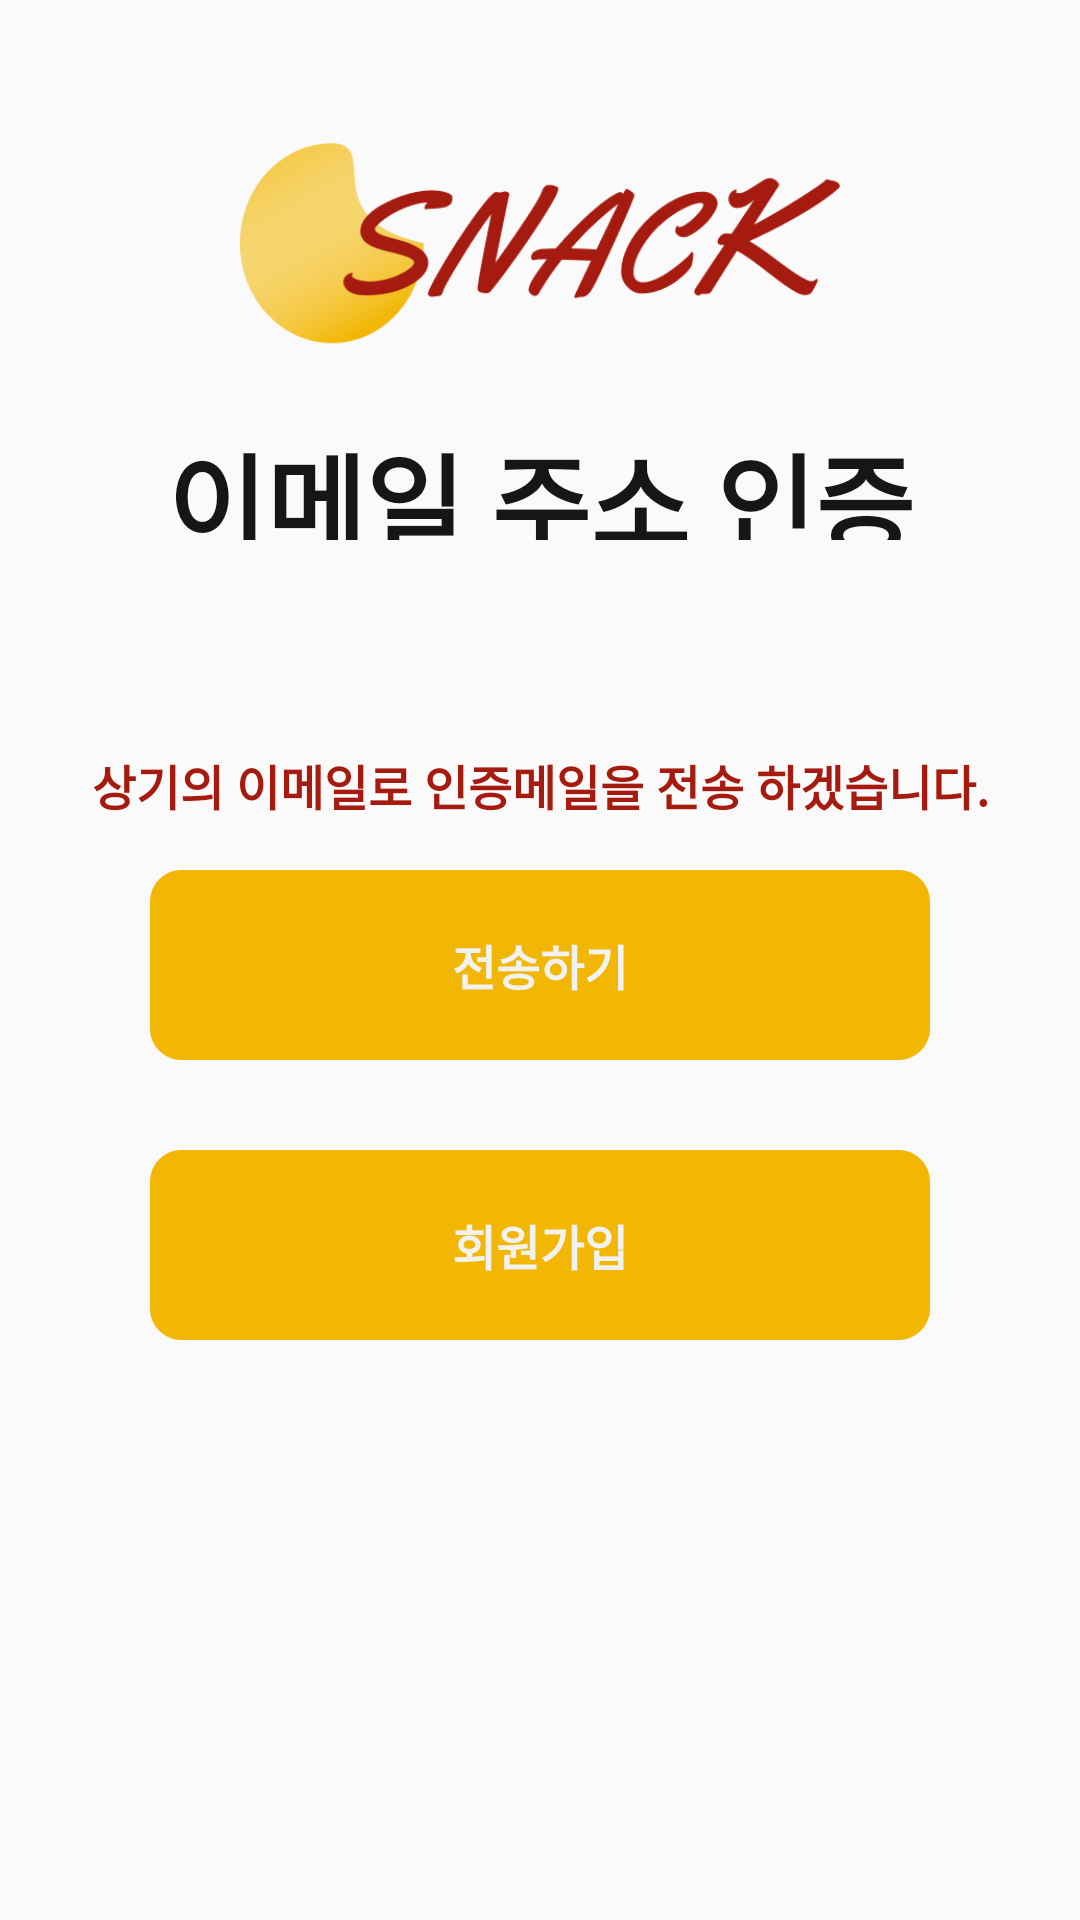

Produce the Android XML layout that renders to this screen, including the resource entries it uses.
<!-- AndroidManifest.xml: application theme NoActionBar -->
<!-- res/layout/activity_emailverify.xml -->
<?xml version="1.0" encoding="utf-8"?>

<LinearLayout xmlns:android="http://schemas.android.com/apk/res/android"
    xmlns:app="http://schemas.android.com/apk/res-auto"
    xmlns:tools="http://schemas.android.com/tools"
    android:layout_width="match_parent"
    android:layout_height="match_parent"
    android:orientation="vertical"
    android:weightSum="5"
    tools:context=".view.emailverify">

    <LinearLayout
        android:layout_width="match_parent"
        android:layout_height="0dp"
        android:layout_weight="3"

        android:orientation="vertical">

        <ImageView
            android:id="@+id/image123"
            android:layout_width="200dp"
            android:layout_height="0dp"
            android:layout_gravity="center"
            android:layout_marginTop="20dp"
            android:layout_weight="3"
            app:srcCompat="@drawable/logo" />

        <TextView

            android:layout_width="match_parent"
            android:layout_height="0dp"
            android:layout_weight="1"
            android:text="이메일 주소 인증"
            android:textAlignment="center"
            android:textColor="@color/black"
            android:textSize="36sp"
            android:textStyle="bold" />

        <TextView
            android:id="@+id/showemail"
            android:layout_width="match_parent"
            android:layout_height="0dp"
            android:layout_marginTop="20dp"
            android:layout_weight="1"
            android:textAlignment="center"
            android:textColor="@color/red"
            android:textSize="18sp"
            />

        <TextView

            android:layout_width="match_parent"
            android:layout_height="0dp"
            android:layout_gravity="center"
            android:layout_marginTop="10dp"
            android:layout_weight="1"
            android:text="상기의 이메일로 인증메일을 전송 하겠습니다."
            android:textAlignment="center"
            android:textColor="@color/red"
            android:textSize="16sp"
            android:textStyle="bold" />
    </LinearLayout>

    <Button
        android:id="@+id/sendemail"
        android:layout_width="match_parent"
        android:layout_height="wrap_content"
        android:layout_marginHorizontal="50dp"
        android:background="@drawable/yellow_box"
        android:gravity="center"
        android:padding="20dp"
        android:text="전송하기"
        android:textColor="@color/white"
        android:textSize="16sp"
        android:textStyle="bold" />

    <Button
        android:id="@+id/checkverify"
        android:layout_width="match_parent"
        android:layout_height="wrap_content"
        android:layout_marginHorizontal="50dp"
        android:layout_marginTop="30dp"
        android:background="@drawable/yellow_box"
        android:gravity="center"
        android:padding="20dp"
        android:text="회원가입"
        android:textColor="@color/white"
        android:textSize="16sp"
        android:textStyle="bold" />
</LinearLayout>
<!-- resources referenced by this layout -->
<resources>
  <color name="black">#FF161616</color>
  <color name="red">#FFA61B0F</color>
  <color name="white">#FFF2F2F2</color>
  <!-- drawable logo: png bitmap (drawable-v24, 38235 bytes) -->
  <!-- drawable yellow_box (drawable) -->
  <?xml version="1.0" encoding="utf-8"?>
  <shape xmlns:android="http://schemas.android.com/apk/res/android"
      android:padding="10dp"
      android:tint="@color/yellow"
      android:shape="rectangle" >
      <corners
          android:bottomLeftRadius="10dp"
          android:bottomRightRadius="10dp"
          android:topLeftRadius="10dp"
          android:topRightRadius="10dp" />
      <stroke
          android:width="1dp"
          android:color="@color/yellow" />
  </shape>
  <style name="NoActionBar" parent="Theme.AppCompat.Light.NoActionBar">
          <item name="colorPrimary">@android:color/background_light</item>
          <item name="colorPrimaryDark">@android:color/background_light</item>
          <item name="colorAccent">@android:color/background_light</item>
      </style>
  <color name="yellow">#FFF2B705</color>
</resources>
